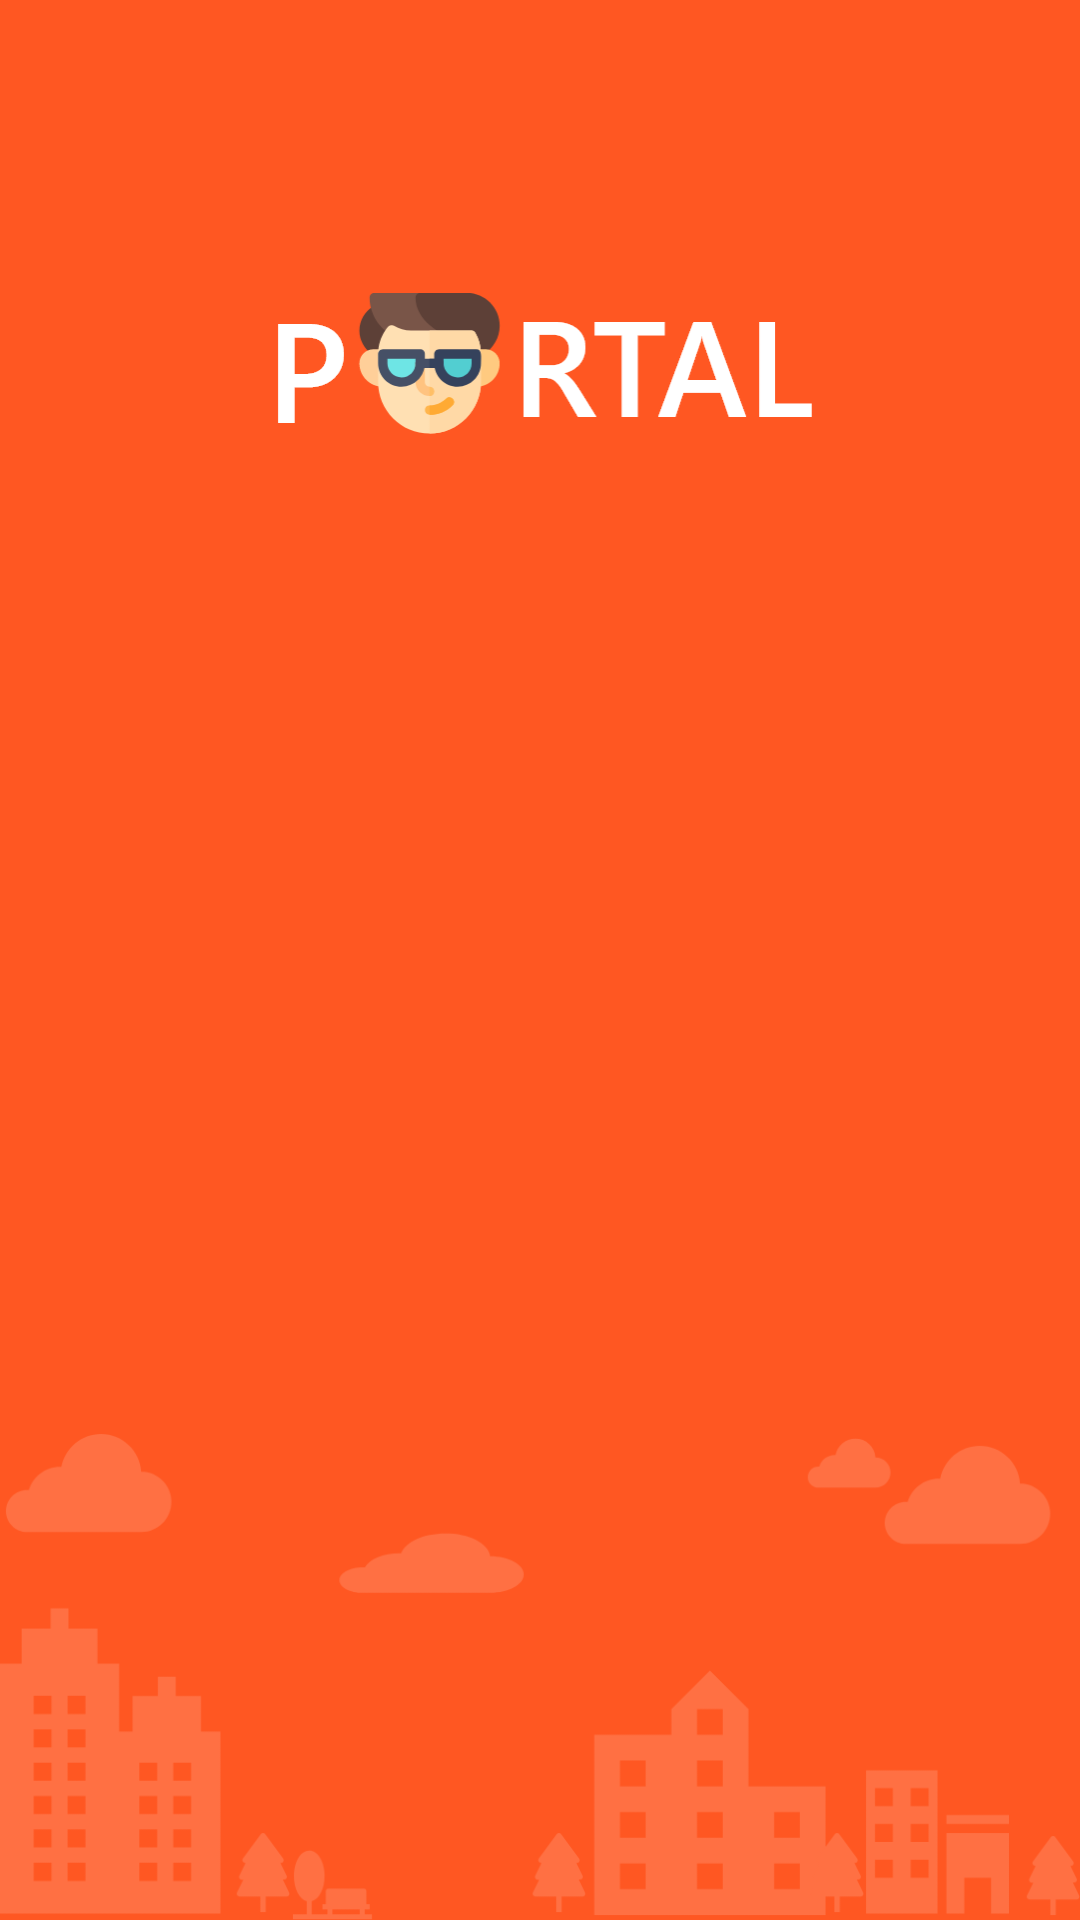

Write the Android layout XML for this screen, with the resource values it uses.
<!-- AndroidManifest.xml: application theme AppTheme -->
<!-- res/layout/activity_splash.xml -->
<?xml version="1.0" encoding="utf-8"?>
<android.support.constraint.ConstraintLayout xmlns:android="http://schemas.android.com/apk/res/android"
    xmlns:app="http://schemas.android.com/apk/res-auto"
    xmlns:tools="http://schemas.android.com/tools"
    android:layout_width="match_parent"
    android:layout_height="match_parent"
    android:background="@color/orange">

    <ImageView
        android:layout_width="183dp"
        android:layout_height="63dp"
        android:layout_marginEnd="8dp"
        android:layout_marginLeft="8dp"
        android:layout_marginRight="8dp"
        android:layout_marginStart="8dp"
        android:layout_marginTop="90dp"
        android:background="@drawable/logo"
        app:layout_constraintEnd_toEndOf="parent"
        app:layout_constraintHorizontal_bias="0.502"
        app:layout_constraintStart_toStartOf="parent"
        app:layout_constraintTop_toTopOf="parent" />

    <ImageView
        android:layout_width="match_parent"
        android:layout_height="162dp"
        android:layout_marginEnd="0dp"
        android:layout_marginLeft="0dp"
        android:layout_marginRight="0dp"
        android:layout_marginStart="0dp"
        android:background="@drawable/isi"
        app:layout_constraintBottom_toBottomOf="parent"
        app:layout_constraintEnd_toEndOf="parent"
        app:layout_constraintHorizontal_bias="0.0"
        app:layout_constraintStart_toStartOf="parent" />


</android.support.constraint.ConstraintLayout>
<!-- resources referenced by this layout -->
<resources>
  <color name="orange">#ff5722</color>
  <!-- drawable isi: png bitmap (drawable-hdpi, 9698 bytes) -->
  <!-- drawable logo: png bitmap (drawable-hdpi, 5639 bytes) -->
  <style name="AppTheme" parent="Theme.AppCompat.Light.DarkActionBar">
          
          <item name="colorPrimary">@color/colorPrimary</item>
          <item name="colorPrimaryDark">@color/colorPrimaryDark</item>
          <item name="colorAccent">@color/colorAccent</item>
      </style>
  <color name="colorPrimary">#ff5722</color>
  <color name="colorPrimaryDark">#ff5722</color>
  <color name="colorAccent">#ffffff</color>
</resources>
